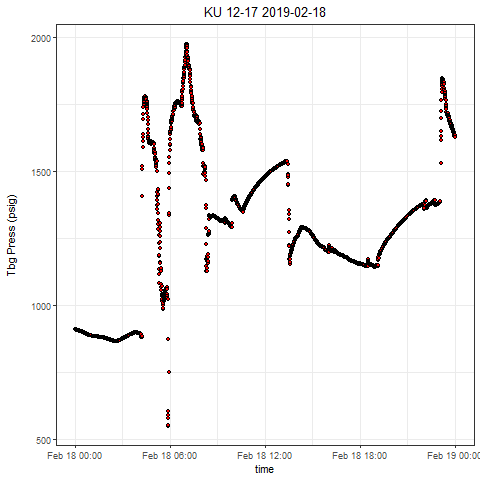

The data file committed next to this chart (first rows):
, Well, Tag, DateTime, Value
1, KU 12-17, press, 2019-02-18 00:00:00.0000000, 910.6
2, KU 12-17, press, 2019-02-18 00:00:08.8300000, 910.2
3, KU 12-17, press, 2019-02-18 00:00:33.8290000, 909.9
4, KU 12-17, press, 2019-02-18 00:01:03.8420000, 909.9
5, KU 12-17, press, 2019-02-18 00:01:38.8400000, 909.7
6, KU 12-17, press, 2019-02-18 00:02:13.8380000, 909.3
7, KU 12-17, press, 2019-02-18 00:02:48.8360000, 909.1
8, KU 12-17, press, 2019-02-18 00:03:18.8350000, 908.9
9, KU 12-17, press, 2019-02-18 00:03:38.8340000, 908.7
10, KU 12-17, press, 2019-02-18 00:04:03.8320000, 908.6
11, KU 12-17, press, 2019-02-18 00:04:48.8300000, 908.4
12, KU 12-17, press, 2019-02-18 00:05:03.8130000, 908.2
13, KU 12-17, press, 2019-02-18 00:05:33.8430000, 908
14, KU 12-17, press, 2019-02-18 00:06:03.8410000, 907.6
15, KU 12-17, press, 2019-02-18 00:06:48.8230000, 907.4
16, KU 12-17, press, 2019-02-18 00:07:08.8370000, 907.2
17, KU 12-17, press, 2019-02-18 00:07:38.8510000, 907.1
18, KU 12-17, press, 2019-02-18 00:08:08.8490000, 906.9
19, KU 12-17, press, 2019-02-18 00:08:33.8480000, 906.6
20, KU 12-17, press, 2019-02-18 00:09:18.8450000, 906.3
21, KU 12-17, press, 2019-02-18 00:09:43.8750000, 906
22, KU 12-17, press, 2019-02-18 00:10:08.8270000, 905.9
23, KU 12-17, press, 2019-02-18 00:10:33.8410000, 905.6
24, KU 12-17, press, 2019-02-18 00:11:03.8390000, 905.5
25, KU 12-17, press, 2019-02-18 00:11:38.8370000, 905.1
26, KU 12-17, press, 2019-02-18 00:12:13.8350000, 905.4
27, KU 12-17, press, 2019-02-18 00:12:48.8330000, 905.4
28, KU 12-17, press, 2019-02-18 00:13:03.8320000, 905.1
29, KU 12-17, press, 2019-02-18 00:13:33.8310000, 905.1
30, KU 12-17, press, 2019-02-18 00:14:03.8290000, 904.8
31, KU 12-17, press, 2019-02-18 00:14:33.8590000, 904.6
32, KU 12-17, press, 2019-02-18 00:15:03.8720000, 904.6
33, KU 12-17, press, 2019-02-18 00:15:33.8710000, 904.2
34, KU 12-17, press, 2019-02-18 00:16:08.8380000, 904.1
35, KU 12-17, press, 2019-02-18 00:16:33.8520000, 903.9
36, KU 12-17, press, 2019-02-18 00:17:08.8340000, 903.7
37, KU 12-17, press, 2019-02-18 00:17:33.8330000, 903.4
38, KU 12-17, press, 2019-02-18 00:18:03.8310000, 903.3
39, KU 12-17, press, 2019-02-18 00:18:38.8600000, 903.1
40, KU 12-17, press, 2019-02-18 00:19:13.8430000, 902.9
41, KU 12-17, press, 2019-02-18 00:19:58.8560000, 902.7
42, KU 12-17, press, 2019-02-18 00:20:03.8550000, 902.5
43, KU 12-17, press, 2019-02-18 00:20:38.8220000, 902.3
44, KU 12-17, press, 2019-02-18 00:21:18.8510000, 902.2
45, KU 12-17, press, 2019-02-18 00:21:33.8350000, 902
46, KU 12-17, press, 2019-02-18 00:22:03.8330000, 901.8
47, KU 12-17, press, 2019-02-18 00:22:43.8310000, 901.6
48, KU 12-17, press, 2019-02-18 00:23:03.8290000, 901.5
49, KU 12-17, press, 2019-02-18 00:23:38.8430000, 901.3
50, KU 12-17, press, 2019-02-18 00:24:03.8570000, 901
51, KU 12-17, press, 2019-02-18 00:24:48.8390000, 900.8
52, KU 12-17, press, 2019-02-18 00:25:18.8370000, 900.7
53, KU 12-17, press, 2019-02-18 00:25:38.8360000, 900.7
54, KU 12-17, press, 2019-02-18 00:26:03.8190000, 900.5
55, KU 12-17, press, 2019-02-18 00:26:33.8330000, 900.4
56, KU 12-17, press, 2019-02-18 00:27:03.8470000, 900.2
57, KU 12-17, press, 2019-02-18 00:27:48.8290000, 899.8
58, KU 12-17, press, 2019-02-18 00:28:08.8430000, 899.8
59, KU 12-17, press, 2019-02-18 00:28:33.8420000, 899.7
60, KU 12-17, press, 2019-02-18 00:29:03.8400000, 899.4
... 2,820 more rows
